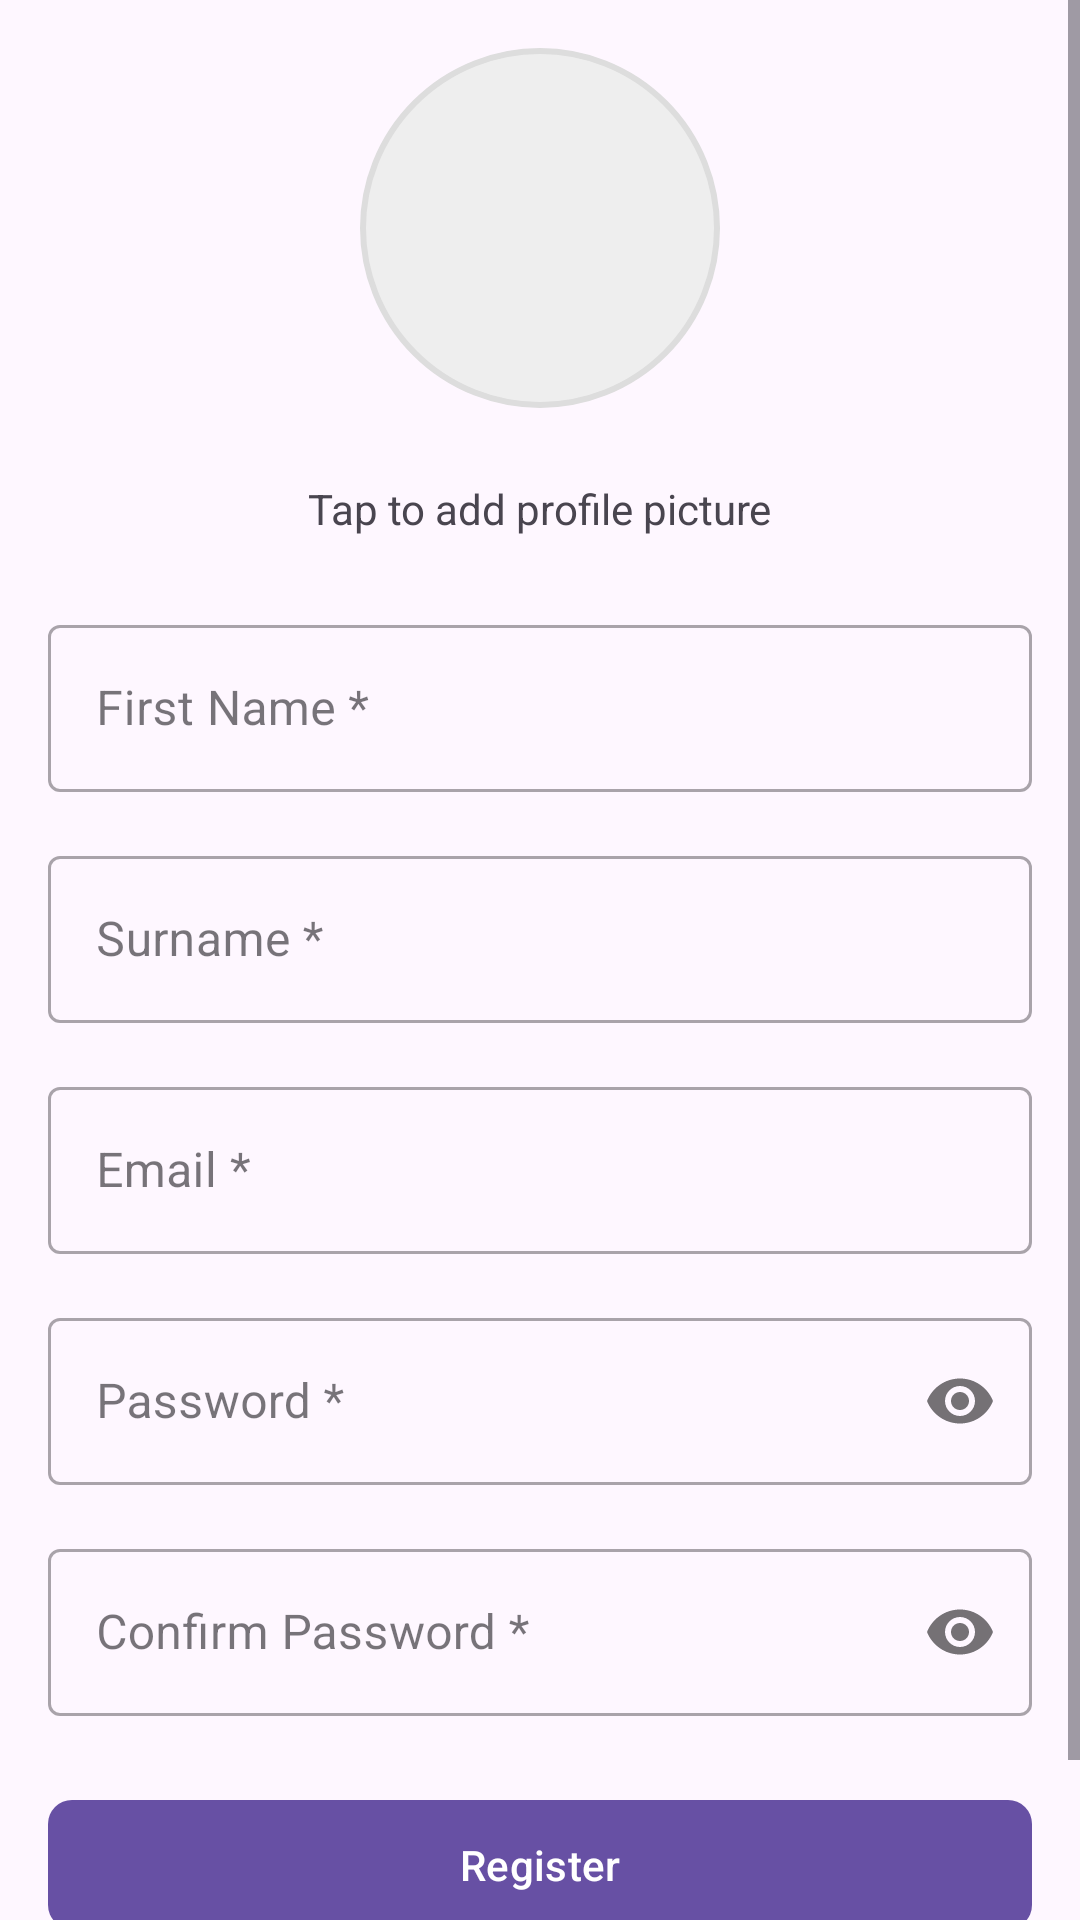

Produce the Android XML layout that renders to this screen, including the resource entries it uses.
<!-- AndroidManifest.xml: application theme Theme.New -->
<!-- res/layout/activity_register.xml -->
<?xml version="1.0" encoding="utf-8"?>
<ScrollView xmlns:android="http://schemas.android.com/apk/res/android"
    xmlns:app="http://schemas.android.com/apk/res-auto"
    android:layout_width="match_parent"
    android:layout_height="match_parent"
    android:fillViewport="true">

    <LinearLayout
        android:layout_width="match_parent"
        android:layout_height="wrap_content"
        android:orientation="vertical"
        android:padding="16dp"
        android:gravity="center">

        <ImageView
            android:id="@+id/profile_picture_register"
            android:layout_width="120dp"
            android:layout_height="120dp"
            android:layout_marginBottom="24dp"
            android:src="@drawable/baseline_person_24"
            android:background="@drawable/circle_background"
            android:padding="8dp"
            android:scaleType="centerCrop"
            android:clickable="true"
            android:focusable="true"
            android:foreground="?attr/selectableItemBackground"/>

        <TextView
            android:layout_width="wrap_content"
            android:layout_height="wrap_content"
            android:text="Tap to add profile picture"
            android:textSize="14sp"
            android:layout_marginBottom="24dp"/>

        <com.google.android.material.textfield.TextInputLayout
            android:layout_width="match_parent"
            android:layout_height="wrap_content"
            android:layout_marginBottom="16dp"
            style="@style/Widget.MaterialComponents.TextInputLayout.OutlinedBox">

            <com.google.android.material.textfield.TextInputEditText
                android:id="@+id/first_name_register"
                android:layout_width="match_parent"
                android:layout_height="wrap_content"
                android:hint="First Name *"
                android:inputType="textPersonName"/>
        </com.google.android.material.textfield.TextInputLayout>

        <com.google.android.material.textfield.TextInputLayout
            android:layout_width="match_parent"
            android:layout_height="wrap_content"
            android:layout_marginBottom="16dp"
            style="@style/Widget.MaterialComponents.TextInputLayout.OutlinedBox">

            <com.google.android.material.textfield.TextInputEditText
                android:id="@+id/last_name_register"
                android:layout_width="match_parent"
                android:layout_height="wrap_content"
                android:hint="Surname *"
                android:inputType="textPersonName"/>
        </com.google.android.material.textfield.TextInputLayout>

        <com.google.android.material.textfield.TextInputLayout
            android:layout_width="match_parent"
            android:layout_height="wrap_content"
            android:layout_marginBottom="16dp"
            style="@style/Widget.MaterialComponents.TextInputLayout.OutlinedBox">

            <com.google.android.material.textfield.TextInputEditText
                android:id="@+id/email_register"
                android:layout_width="match_parent"
                android:layout_height="wrap_content"
                android:hint="Email *"
                android:inputType="textEmailAddress"/>
        </com.google.android.material.textfield.TextInputLayout>

        <com.google.android.material.textfield.TextInputLayout
            android:layout_width="match_parent"
            android:layout_height="wrap_content"
            android:layout_marginBottom="16dp"
            app:passwordToggleEnabled="true"
            style="@style/Widget.MaterialComponents.TextInputLayout.OutlinedBox">

            <com.google.android.material.textfield.TextInputEditText
                android:id="@+id/password_register"
                android:layout_width="match_parent"
                android:layout_height="wrap_content"
                android:hint="Password *"
                android:inputType="textPassword"/>
        </com.google.android.material.textfield.TextInputLayout>

        <com.google.android.material.textfield.TextInputLayout
            android:layout_width="match_parent"
            android:layout_height="wrap_content"
            android:layout_marginBottom="24dp"
            app:passwordToggleEnabled="true"
            style="@style/Widget.MaterialComponents.TextInputLayout.OutlinedBox">

            <com.google.android.material.textfield.TextInputEditText
                android:id="@+id/password_register_conf"
                android:layout_width="match_parent"
                android:layout_height="wrap_content"
                android:hint="Confirm Password *"
                android:inputType="textPassword"/>
        </com.google.android.material.textfield.TextInputLayout>

        <com.google.android.material.button.MaterialButton
            android:id="@+id/btn_register"
            android:layout_width="match_parent"
            android:layout_height="wrap_content"
            android:text="Register"
            android:padding="12dp"
            app:cornerRadius="8dp"/>

        <TextView
            android:id="@+id/login_redirect"
            android:layout_width="wrap_content"
            android:layout_height="wrap_content"
            android:layout_marginTop="16dp"
            android:text="Already have an account? Login"
            android:textColor="@color/design_default_color_primary"/>

    </LinearLayout>
</ScrollView>
<!-- resources referenced by this layout -->
<resources>
  <!-- drawable circle_background (drawable) -->
  <?xml version="1.0" encoding="utf-8"?>
  <shape xmlns:android="http://schemas.android.com/apk/res/android"
      android:shape="oval">
      <solid android:color="#EEEEEE" />
      <stroke
          android:width="2dp"
          android:color="#DDDDDD" />
  </shape>
  <style name="Theme.New" parent="Base.Theme.New" />
  <style name="Base.Theme.New" parent="Theme.Material3.DayNight.NoActionBar">
          
          
          <item name="android:statusBarColor">#212121</item>
          <item name="colorPrimaryVariant">#212121</item>
  
      </style>
</resources>
